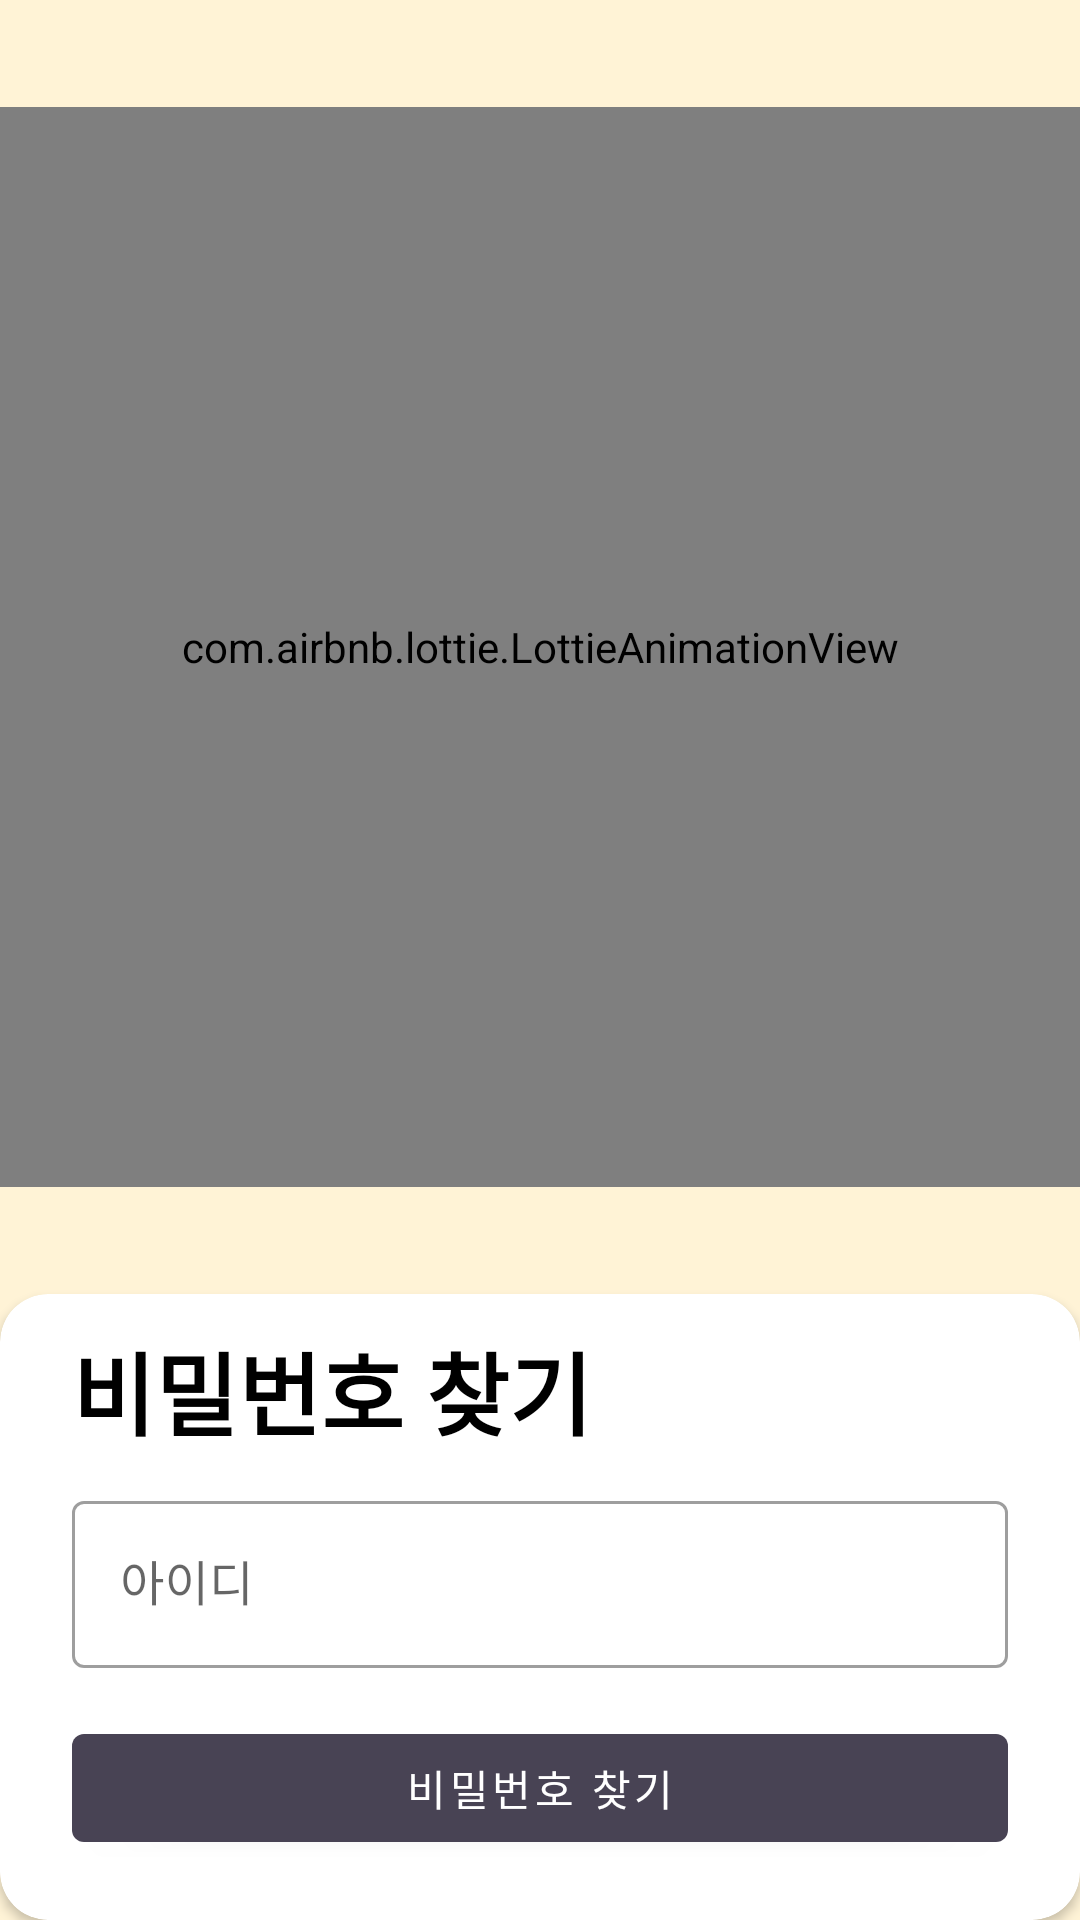

Here is an Android app screen rendered from its layout file. Give the layout XML and the strings, colors and styles it references.
<!-- AndroidManifest.xml: application theme Theme.MiliBrary.NoActionBar -->
<!-- res/layout/activity_forget_password.xml -->
<?xml version="1.0" encoding="utf-8"?>
<layout xmlns:android="http://schemas.android.com/apk/res/android"
    xmlns:app="http://schemas.android.com/apk/res-auto">

    <data>

    </data>

    <androidx.constraintlayout.widget.ConstraintLayout
        android:id="@+id/container"
        android:layout_width="match_parent"
        android:layout_height="match_parent"
        android:background="@color/secondaryLightColor"
        android:focusable="true"
        android:focusableInTouchMode="true">


        <com.airbnb.lottie.LottieAnimationView
            android:id="@+id/military_animation_view"
            android:layout_width="0dp"
            android:layout_height="0dp"
            android:layout_marginTop="10dp"
            android:layout_marginBottom="10dp"
            app:layout_constraintBottom_toTopOf="@+id/find_password_card_view"
            app:layout_constraintDimensionRatio="1:1"
            app:layout_constraintEnd_toEndOf="parent"
            app:layout_constraintStart_toStartOf="parent"
            app:layout_constraintTop_toTopOf="parent"
            app:layout_constraintVertical_chainStyle="packed"
            app:lottie_autoPlay="true"
            app:lottie_fileName="books.json"
            app:lottie_loop="true">

        </com.airbnb.lottie.LottieAnimationView>


        <androidx.cardview.widget.CardView
            android:id="@+id/find_password_card_view"
            android:layout_width="match_parent"
            android:layout_height="wrap_content"
            app:cardCornerRadius="16dp"
            app:layout_constraintBottom_toBottomOf="parent"
            app:layout_constraintEnd_toEndOf="parent"
            app:layout_constraintStart_toStartOf="parent">

            <ScrollView
                android:layout_width="match_parent"
                android:layout_height="wrap_content"
                android:fillViewport="true">

                <androidx.constraintlayout.widget.ConstraintLayout
                    android:id="@+id/find_password_container"
                    android:layout_width="match_parent"
                    android:layout_height="wrap_content"
                    android:paddingLeft="@dimen/activity_horizontal_margin"
                    android:paddingTop="@dimen/activity_vertical_margin"
                    android:paddingRight="@dimen/activity_horizontal_margin"
                    android:paddingBottom="@dimen/activity_vertical_margin">

                    <TextView
                        android:id="@+id/find_password_title_text_view"
                        android:layout_width="0dp"
                        android:layout_height="wrap_content"
                        android:layout_marginStart="24dp"
                        android:layout_marginTop="10dp"
                        android:layout_marginEnd="24dp"
                        android:text="@string/find_password"
                        android:textColor="@color/secondaryTextColor"
                        android:textSize="30sp"
                        android:textStyle="bold"
                        app:layout_constraintBottom_toTopOf="@+id/user_id"
                        app:layout_constraintEnd_toEndOf="parent"
                        app:layout_constraintStart_toStartOf="parent"
                        app:layout_constraintTop_toTopOf="parent" />

                    <com.google.android.material.textfield.TextInputLayout
                        android:id="@+id/user_id"
                        style="@style/Widget.MaterialComponents.TextInputLayout.OutlinedBox"
                        android:layout_width="0dp"
                        android:layout_height="wrap_content"
                        android:layout_marginStart="24dp"
                        android:layout_marginTop="10dp"
                        android:layout_marginEnd="24dp"
                        android:hint="@string/id"
                        app:layout_constraintEnd_toEndOf="parent"
                        app:layout_constraintStart_toStartOf="parent"
                        app:layout_constraintTop_toBottomOf="@+id/find_password_title_text_view">

                        <com.google.android.material.textfield.TextInputEditText
                            android:id="@+id/user_id_edit_text"
                            android:layout_width="match_parent"
                            android:layout_height="wrap_content"
                            android:inputType="text"
                            android:selectAllOnFocus="true" />

                    </com.google.android.material.textfield.TextInputLayout>


                    <Button
                        android:id="@+id/find_password"
                        android:layout_width="0dp"
                        android:layout_height="wrap_content"
                        android:layout_gravity="start"
                        android:layout_marginTop="16dp"
                        android:layout_marginBottom="20dp"
                        android:enabled="true"
                        android:text="@string/find_password"
                        app:layout_constraintBottom_toBottomOf="parent"
                        app:layout_constraintEnd_toEndOf="@+id/user_id"
                        app:layout_constraintStart_toStartOf="@+id/user_id"
                        app:layout_constraintTop_toBottomOf="@+id/user_id" />


                </androidx.constraintlayout.widget.ConstraintLayout>
            </ScrollView>
        </androidx.cardview.widget.CardView>


    </androidx.constraintlayout.widget.ConstraintLayout>
</layout>
<!-- resources referenced by this layout -->
<resources>
  <color name="secondaryLightColor">#fff3d6</color>
  <color name="secondaryTextColor">#000000</color>
  <string name="find_password">비밀번호 찾기</string>
  <string name="id">아이디</string>
  <style name="Theme.MiliBrary.NoActionBar" parent="Theme.MiliBrary">
          <item name="windowNoTitle">true</item>
          <item name="windowActionBar">false</item>
          <item name="actionBarTheme">@null</item>
      </style>
  <style name="Theme.MiliBrary" parent="Theme.MaterialComponents.Light.DarkActionBar">
          <item name="colorPrimary">@color/primaryColor</item>
          <item name="colorPrimaryVariant">@color/primaryDarkColor</item>
          <item name="colorOnPrimary">@color/white</item>
          <item name="colorSecondary">@color/secondaryColor</item>
          <item name="colorSecondaryVariant">@color/secondaryDarkColor</item>
          <item name="colorOnSecondary">@color/black</item>
          <item name="background">@color/white</item>
          <item name="colorSurface">@color/white</item>
          <item name="android:statusBarColor" tools:targetApi="l">?attr/colorPrimaryVariant</item>
      </style>
  <color name="primaryColor">#484354</color>
  <color name="primaryDarkColor">#201c2b</color>
  <color name="white">#FFFFFFFF</color>
  <color name="secondaryColor">#ffc0a5</color>
  <color name="secondaryDarkColor">#ca9076</color>
  <color name="black">#FF000000</color>
</resources>
